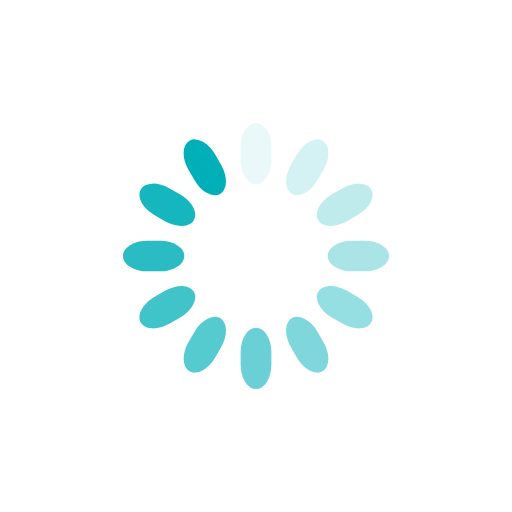
t = 0.00 s
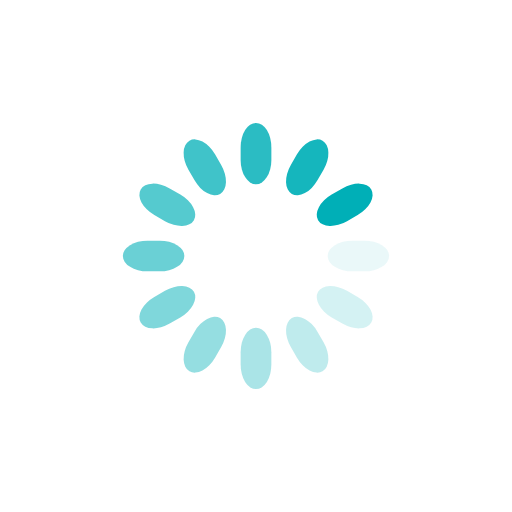
t = 0.38 s
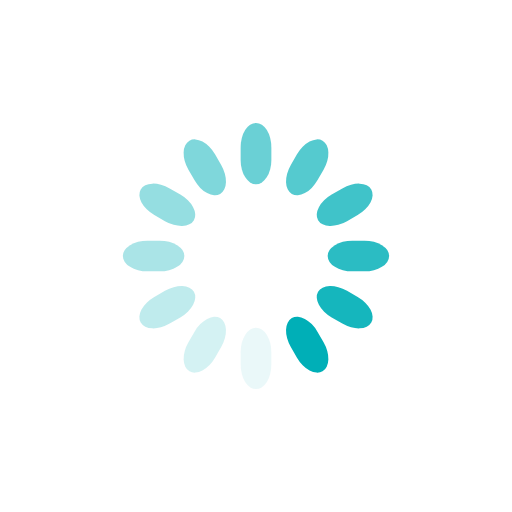
t = 0.75 s
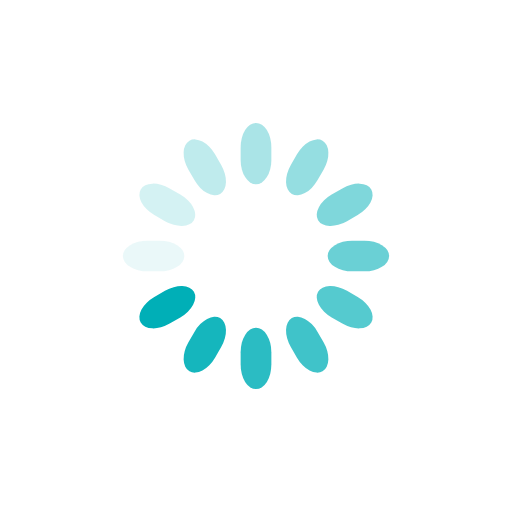
t = 1.13 s

The animated SVG that drew these frames (rendered in a browser with its animation timeline set to each time). Animation: 12 SMIL elements (animate=12); one cycle of 1.50 s, repeats indefinitely.

<svg class="lds-spinner" width="149px"  height="149px"  xmlns="http://www.w3.org/2000/svg" xmlns:xlink="http://www.w3.org/1999/xlink" viewBox="0 0 100 100" preserveAspectRatio="xMidYMid" style="background: none;"><g transform="rotate(0 50 50)">
  <rect x="47" y="24" rx="9.4" ry="4.8" width="6" height="12" fill="#00afb7">
    <animate attributeName="opacity" values="1;0" keyTimes="0;1" dur="1.5s" begin="-1.375s" repeatCount="indefinite"></animate>
  </rect>
</g><g transform="rotate(30 50 50)">
  <rect x="47" y="24" rx="9.4" ry="4.8" width="6" height="12" fill="#00afb7">
    <animate attributeName="opacity" values="1;0" keyTimes="0;1" dur="1.5s" begin="-1.25s" repeatCount="indefinite"></animate>
  </rect>
</g><g transform="rotate(60 50 50)">
  <rect x="47" y="24" rx="9.4" ry="4.8" width="6" height="12" fill="#00afb7">
    <animate attributeName="opacity" values="1;0" keyTimes="0;1" dur="1.5s" begin="-1.125s" repeatCount="indefinite"></animate>
  </rect>
</g><g transform="rotate(90 50 50)">
  <rect x="47" y="24" rx="9.4" ry="4.8" width="6" height="12" fill="#00afb7">
    <animate attributeName="opacity" values="1;0" keyTimes="0;1" dur="1.5s" begin="-1s" repeatCount="indefinite"></animate>
  </rect>
</g><g transform="rotate(120 50 50)">
  <rect x="47" y="24" rx="9.4" ry="4.8" width="6" height="12" fill="#00afb7">
    <animate attributeName="opacity" values="1;0" keyTimes="0;1" dur="1.5s" begin="-0.875s" repeatCount="indefinite"></animate>
  </rect>
</g><g transform="rotate(150 50 50)">
  <rect x="47" y="24" rx="9.4" ry="4.8" width="6" height="12" fill="#00afb7">
    <animate attributeName="opacity" values="1;0" keyTimes="0;1" dur="1.5s" begin="-0.75s" repeatCount="indefinite"></animate>
  </rect>
</g><g transform="rotate(180 50 50)">
  <rect x="47" y="24" rx="9.4" ry="4.8" width="6" height="12" fill="#00afb7">
    <animate attributeName="opacity" values="1;0" keyTimes="0;1" dur="1.5s" begin="-0.625s" repeatCount="indefinite"></animate>
  </rect>
</g><g transform="rotate(210 50 50)">
  <rect x="47" y="24" rx="9.4" ry="4.8" width="6" height="12" fill="#00afb7">
    <animate attributeName="opacity" values="1;0" keyTimes="0;1" dur="1.5s" begin="-0.5s" repeatCount="indefinite"></animate>
  </rect>
</g><g transform="rotate(240 50 50)">
  <rect x="47" y="24" rx="9.4" ry="4.8" width="6" height="12" fill="#00afb7">
    <animate attributeName="opacity" values="1;0" keyTimes="0;1" dur="1.5s" begin="-0.375s" repeatCount="indefinite"></animate>
  </rect>
</g><g transform="rotate(270 50 50)">
  <rect x="47" y="24" rx="9.4" ry="4.8" width="6" height="12" fill="#00afb7">
    <animate attributeName="opacity" values="1;0" keyTimes="0;1" dur="1.5s" begin="-0.25s" repeatCount="indefinite"></animate>
  </rect>
</g><g transform="rotate(300 50 50)">
  <rect x="47" y="24" rx="9.4" ry="4.8" width="6" height="12" fill="#00afb7">
    <animate attributeName="opacity" values="1;0" keyTimes="0;1" dur="1.5s" begin="-0.125s" repeatCount="indefinite"></animate>
  </rect>
</g><g transform="rotate(330 50 50)">
  <rect x="47" y="24" rx="9.4" ry="4.8" width="6" height="12" fill="#00afb7">
    <animate attributeName="opacity" values="1;0" keyTimes="0;1" dur="1.5s" begin="0s" repeatCount="indefinite"></animate>
  </rect>
</g></svg>